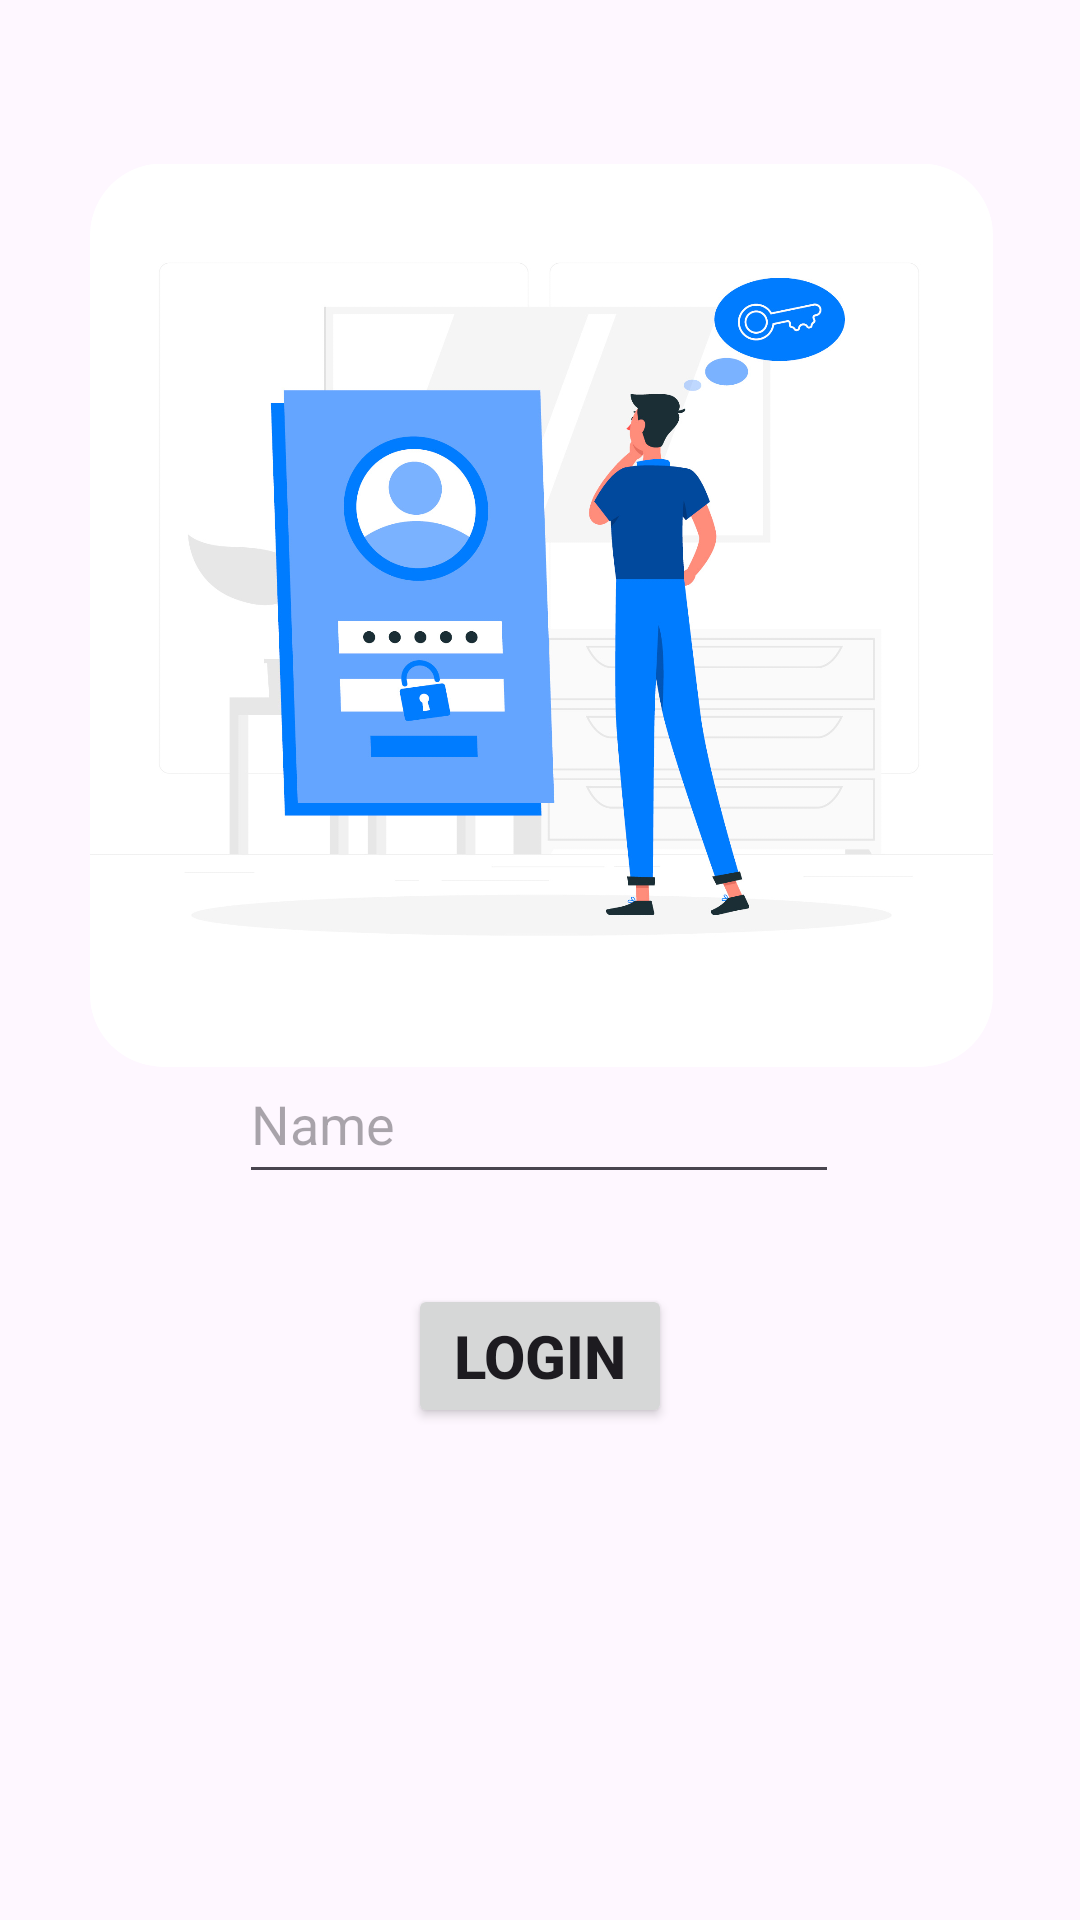

Here is an Android app screen rendered from its layout file. Give the layout XML and the strings, colors and styles it references.
<!-- AndroidManifest.xml: application theme Theme.PraktikApp -->
<!-- res/layout/activity_login.xml -->
<?xml version="1.0" encoding="utf-8"?>
<androidx.constraintlayout.widget.ConstraintLayout xmlns:android="http://schemas.android.com/apk/res/android"
    xmlns:app="http://schemas.android.com/apk/res-auto"
    xmlns:tools="http://schemas.android.com/tools"
    android:layout_width="match_parent"
    android:layout_height="match_parent"
    tools:context="Login">

    <ImageView
        android:id="@+id/imageView3"
        android:layout_width="301dp"
        android:layout_height="310dp"
        android:layout_marginStart="56dp"
        android:layout_marginTop="50dp"
        android:layout_marginEnd="55dp"
        app:layout_constraintEnd_toEndOf="parent"
        app:layout_constraintStart_toStartOf="parent"
        app:layout_constraintTop_toTopOf="parent"
        app:srcCompat="@drawable/login"
        android:contentDescription="@string/todo_2" />

    <EditText
        android:id="@+id/edt_text"
        android:layout_width="200dp"
        android:layout_height="50dp"
        android:layout_marginStart="105dp"
        android:layout_marginTop="24dp"
        android:layout_marginEnd="106dp"
        android:autofillHints="Name"
        android:hint="@string/name"
        app:layout_constraintBottom_toTopOf="@+id/btn_login"
        app:layout_constraintEnd_toEndOf="parent"
        app:layout_constraintStart_toStartOf="parent"
        app:layout_constraintTop_toBottomOf="@+id/imageView3"
        tools:ignore="MissingConstraints,TextFields" />

    <Button
        android:id="@+id/btn_login"
        android:layout_width="wrap_content"
        android:layout_height="wrap_content"
        android:layout_marginStart="150dp"
        android:layout_marginTop="30dp"
        android:layout_marginEnd="150dp"
        android:layout_marginBottom="200dp"
        android:text="@string/login"
        android:textSize="20sp"
        android:textStyle="bold"
        app:layout_constraintBottom_toBottomOf="parent"
        app:layout_constraintEnd_toEndOf="parent"
        app:layout_constraintStart_toStartOf="parent"
        app:layout_constraintTop_toBottomOf="@+id/edt_text" />

</androidx.constraintlayout.widget.ConstraintLayout>
<!-- resources referenced by this layout -->
<resources>
  <!-- drawable login: png bitmap (drawable, 387706 bytes) -->
  <string name="login">Login</string>
  <string name="name">Name</string>
  <string name="todo_2">TODO</string>
  <style name="Theme.PraktikApp" parent="Base.Theme.PraktikApp" />
  <style name="Base.Theme.PraktikApp" parent="Theme.Material3.DayNight.NoActionBar">
          
          
      </style>
</resources>
